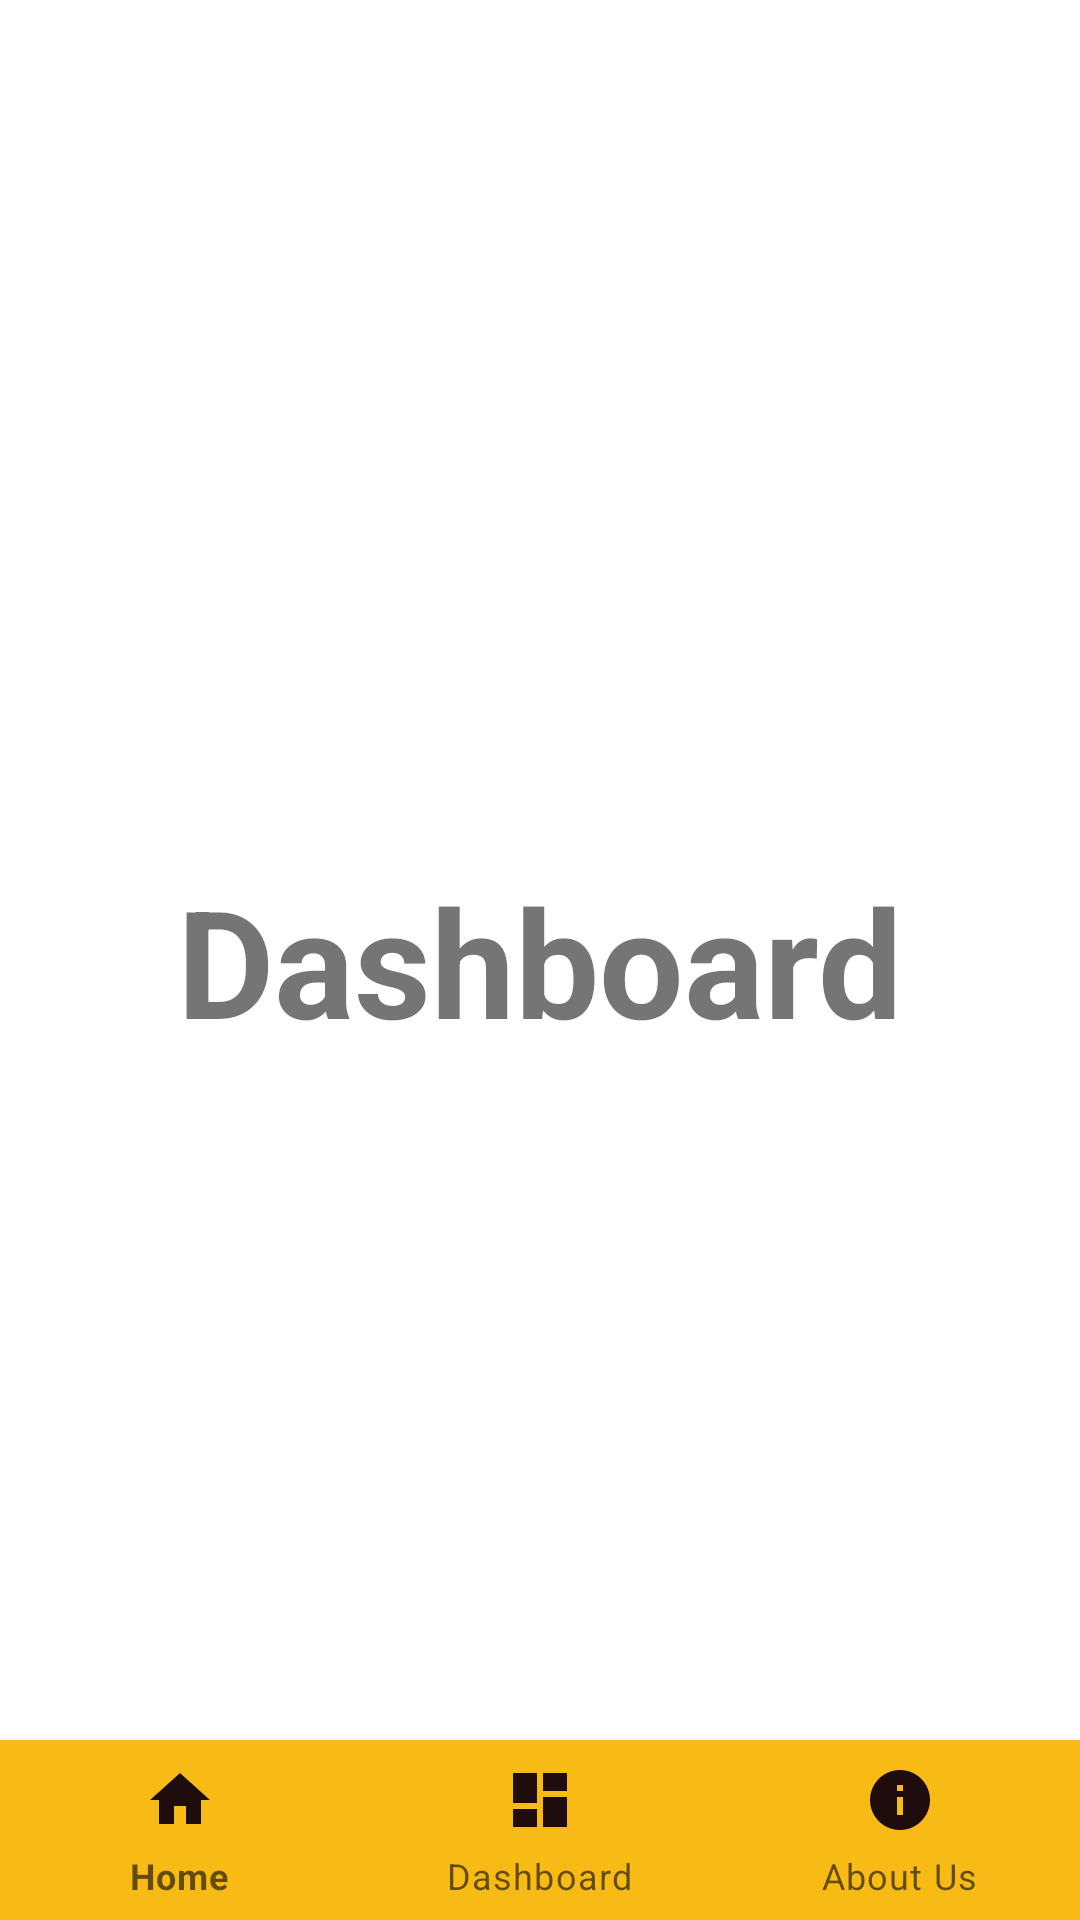

Reconstruct the res/layout file that produces this screen, plus the resources it refers to.
<!-- AndroidManifest.xml: application theme Theme.MyHoroscope -->
<!-- res/layout/activity_dashboard.xml -->
<?xml version="1.0" encoding="utf-8"?>
<RelativeLayout
    xmlns:android="http://schemas.android.com/apk/res/android"
    xmlns:app="http://schemas.android.com/apk/res-auto"
    xmlns:tools="http://schemas.android.com/tools"
    android:layout_width="match_parent"
    android:layout_height="match_parent"
    tools:context=".Dashboard">

    <TextView
        android:layout_width="wrap_content"
        android:layout_height="wrap_content"
        android:text="Dashboard"
        android:textSize="50sp"
        android:textStyle="bold"
        android:layout_centerInParent="true"/>

    <com.google.android.material.bottomnavigation.BottomNavigationView
        android:id="@+id/bottom_navigation"
        android:layout_width="match_parent"
        android:layout_height="60dp"
        android:layout_alignParentBottom="true"
        app:itemBackground="@color/green_500"
        app:itemIconTint="@drawable/selector"
        app:itemTextColor="@drawable/selector"
        app:menu="@menu/menu_navigation" />

</RelativeLayout>
<!-- resources referenced by this layout -->
<resources>
  <color name="green_500">#F8BB15</color>
  <style name="Theme.MyHoroscope" parent="Theme.MaterialComponents.DayNight.DarkActionBar">
          
          <item name="colorPrimary">@color/green_500</item>
          <item name="colorPrimaryVariant">@color/green_700</item>
          <item name="colorOnPrimary">@color/white</item>
          
          <item name="colorSecondary">@color/teal_200</item>
          <item name="colorSecondaryVariant">@color/teal_700</item>
          <item name="colorOnSecondary">@color/black</item>
          
          <item name="android:statusBarColor" tools:targetApi="l">?attr/colorPrimaryVariant</item>
          
      </style>
  <color name="green_700">#FAD672</color>
  <color name="white">#FFFFFFFF</color>
  <color name="teal_200">#FF03DAC5</color>
  <color name="teal_700">#FF018786</color>
  <color name="black">#FF000000</color>
</resources>
